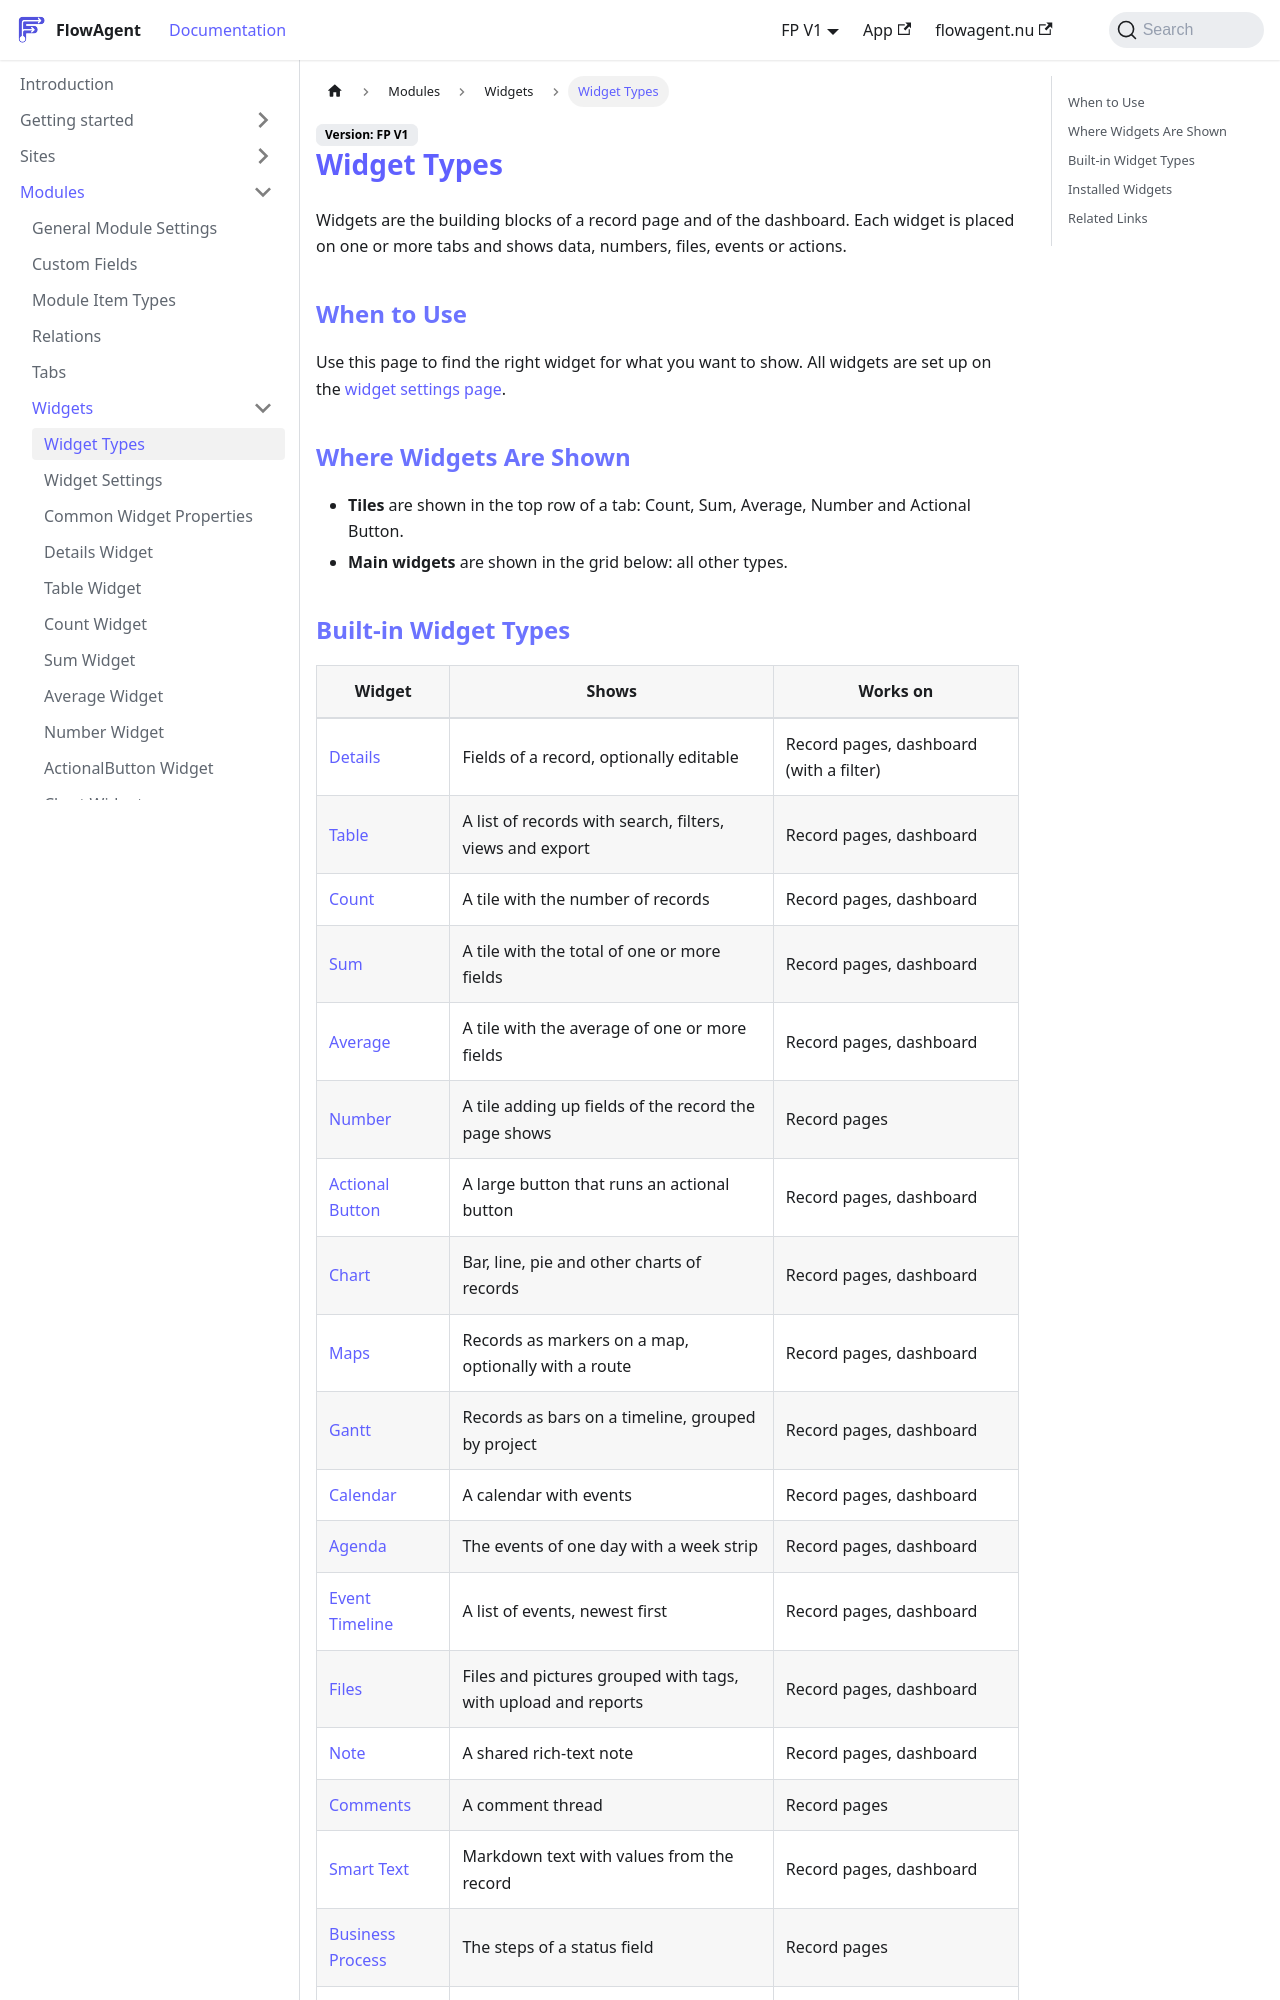

repository: flowagentnu/1rel-documentation · page: docs/modules/widgets/overview.html · generator: docusaurus

# Widget Types

Widgets are the building blocks of a record page and of the dashboard. Each widget is placed on one or more tabs and shows data, numbers, files, events or actions.

## When to Use
Use this page to find the right widget for what you want to show. All widgets are set up on the [widget settings page](./widget-settings.md).

## Where Widgets Are Shown
- **Tiles** are shown in the top row of a tab: Count, Sum, Average, Number and Actional Button.
- **Main widgets** are shown in the grid below: all other types.
